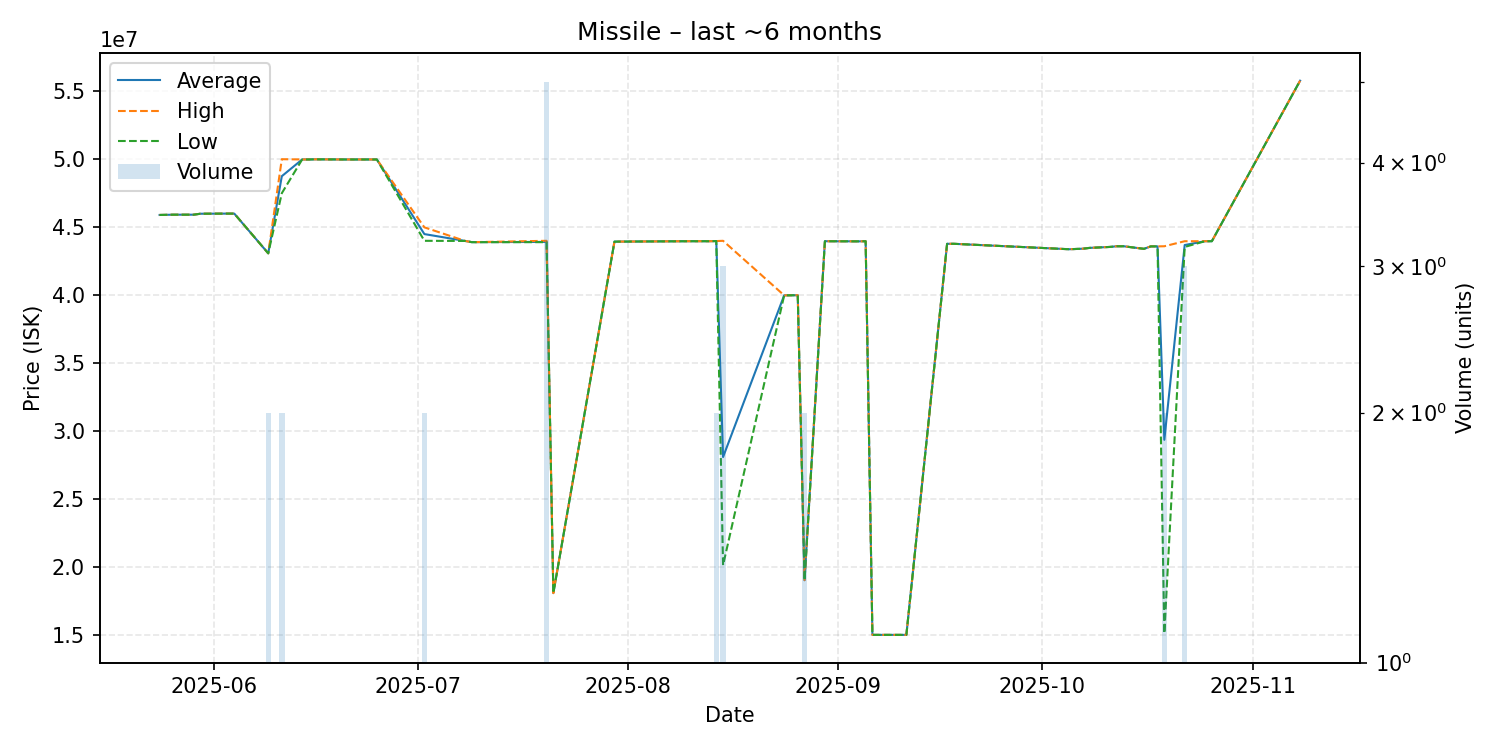

The data file committed next to this chart (first rows):
date, average, highest, lowest, order_count, volume
2025-05-24, 45900000, 45900000, 45900000, 1, 1
2025-05-26, 45920000, 45920000, 45920000, 1, 1
2025-05-29, 45920000, 45920000, 45920000, 1, 1
2025-05-30, 45990000, 45990000, 45990000, 1, 1
2025-06-03, 46000000, 46000000, 46000000, 1, 1
2025-06-04, 46000000, 46000000, 46000000, 1, 1
2025-06-09, 43080000, 43080000, 43080000, 2, 2
2025-06-11, 48750000, 50000000, 47500000, 2, 2
2025-06-14, 49980000, 49980000, 49980000, 1, 1
2025-06-15, 49980000, 49980000, 49980000, 1, 1
2025-06-16, 49990000, 49990000, 49990000, 1, 1
2025-06-20, 49980000, 49980000, 49980000, 1, 1
2025-06-25, 49980000, 49980000, 49980000, 1, 1
2025-07-02, 44495000, 44990000, 44000000, 2, 2
2025-07-08, 43990000, 43990000, 43990000, 1, 1
2025-07-09, 43900000, 43900000, 43900000, 1, 1
2025-07-20, 43920000, 44000000, 43900000, 2, 5
2025-07-21, 18100000, 18100000, 18100000, 1, 1
2025-07-30, 43940000, 43940000, 43940000, 1, 1
2025-08-10, 43970000, 43970000, 43970000, 1, 1
2025-08-12, 43970000, 43970000, 43970000, 1, 1
2025-08-13, 43970000, 43970000, 43970000, 1, 1
2025-08-14, 43980000, 43980000, 43980000, 1, 2
2025-08-15, 28103333, 44000000, 20155000, 3, 3
2025-08-24, 39990000, 39990000, 39990000, 1, 1
2025-08-26, 40000000, 40000000, 40000000, 1, 1
2025-08-27, 19045000, 19060000, 19030000, 2, 2
2025-08-30, 43970000, 43970000, 43970000, 1, 1
2025-09-04, 43960000, 43960000, 43960000, 1, 1
2025-09-05, 43970000, 43970000, 43970000, 1, 1
2025-09-06, 15030000, 15030000, 15030000, 1, 1
2025-09-11, 15030000, 15030000, 15030000, 1, 1
2025-09-17, 43780000, 43780000, 43780000, 1, 1
2025-09-18, 43780000, 43780000, 43780000, 1, 1
2025-10-05, 43380000, 43380000, 43380000, 1, 1
2025-10-07, 43420000, 43420000, 43420000, 1, 1
2025-10-08, 43480000, 43480000, 43480000, 1, 1
2025-10-11, 43550000, 43550000, 43550000, 1, 1
2025-10-12, 43600000, 43600000, 43600000, 1, 1
2025-10-13, 43600000, 43600000, 43600000, 1, 1
2025-10-16, 43410000, 43410000, 43410000, 1, 1
2025-10-17, 43590000, 43590000, 43590000, 1, 1
2025-10-18, 43590000, 43590000, 43590000, 1, 1
2025-10-19, 29370000, 43600000, 15140000, 2, 2
2025-10-22, 43690000, 43970000, 43550000, 3, 3
2025-10-25, 43970000, 43970000, 43970000, 1, 1
2025-10-26, 43970000, 43970000, 43970000, 1, 1
2025-11-08, 55770000, 55770000, 55770000, 1, 1
